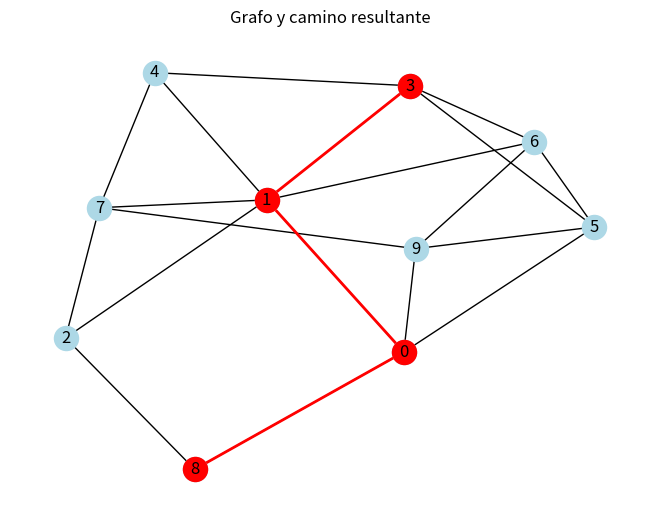

Reproduce this figure in Python.
#Mario Alberto Ponce Vazquez_20310317_6E_Inteligencia Artificial

#Enfoque: Busqueda en grafos
#Aprendizaje por refuerzo
#Tema: Busqueda de la politica

import networkx as nx
import matplotlib.pyplot as plt
from collections import deque
import random

def buscar_politica(grafo, inicio, objetivo):
    camino = {}
    cola = deque()
    cola.append(inicio)
    while cola:
        nodo_actual = cola.popleft()
        if nodo_actual == objetivo:
            break
        for vecino in grafo[nodo_actual]:
            if vecino not in camino:
                camino[vecino] = nodo_actual
                cola.append(vecino)
    ruta = []
    nodo = objetivo
    while nodo != inicio:
        ruta.append(nodo)
        nodo = camino[nodo]
    ruta.append(inicio)
    ruta.reverse()
    return ruta

# Crear un grafo aleatorio
grafo = nx.gnp_random_graph(10, 0.3, directed=False)
inicio = random.choice(list(grafo.nodes))
objetivo = random.choice(list(grafo.nodes))
while inicio == objetivo:
    objetivo = random.choice(list(grafo.nodes))

# Encontrar el camino utilizando la búsqueda de política
politica = buscar_politica(grafo, inicio, objetivo)
print("Camino:", politica)

# Visualizar el grafo y el camino resultante
pos = nx.spring_layout(grafo)
nx.draw(grafo, pos, with_labels=True, node_color='lightblue')
nx.draw_networkx_nodes(grafo, pos, nodelist=politica, node_color='red')
nx.draw_networkx_edges(grafo, pos, edgelist=[(politica[i], politica[i+1]) for i in range(len(politica)-1)], edge_color='red', width=2)
plt.title("Grafo y camino resultante")
plt.show()
